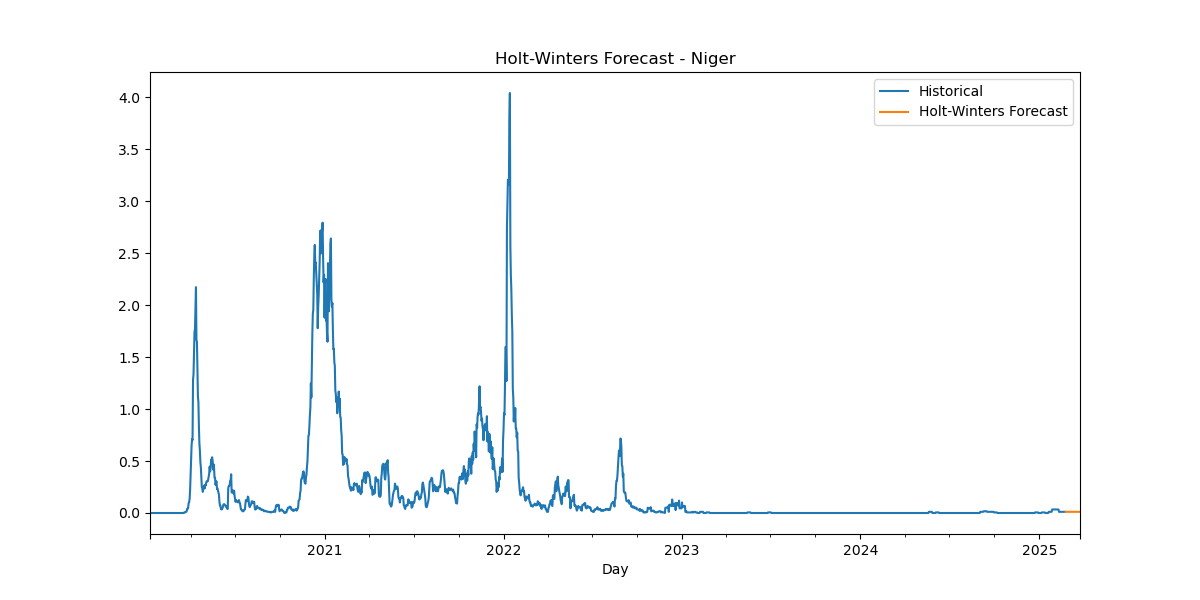

The file beside this chart, header and first rows:
Date, HW_Forecast
2025-02-24, 0.01133
2025-02-25, 0.01133
2025-02-26, 0.01134
2025-02-27, 0.01131
2025-02-28, 0.01128
2025-03-01, 0.01129
2025-03-02, 0.01129
2025-03-03, 0.01133
2025-03-04, 0.01133
2025-03-05, 0.01134
2025-03-06, 0.01131
2025-03-07, 0.01128
2025-03-08, 0.01129
2025-03-09, 0.01129
2025-03-10, 0.01133
2025-03-11, 0.01133
2025-03-12, 0.01134
2025-03-13, 0.01131
2025-03-14, 0.01128
2025-03-15, 0.01129
2025-03-16, 0.01129
2025-03-17, 0.01133
2025-03-18, 0.01133
2025-03-19, 0.01134
2025-03-20, 0.01131
2025-03-21, 0.01128
2025-03-22, 0.01129
2025-03-23, 0.01129
2025-03-24, 0.01133
2025-03-25, 0.01133
